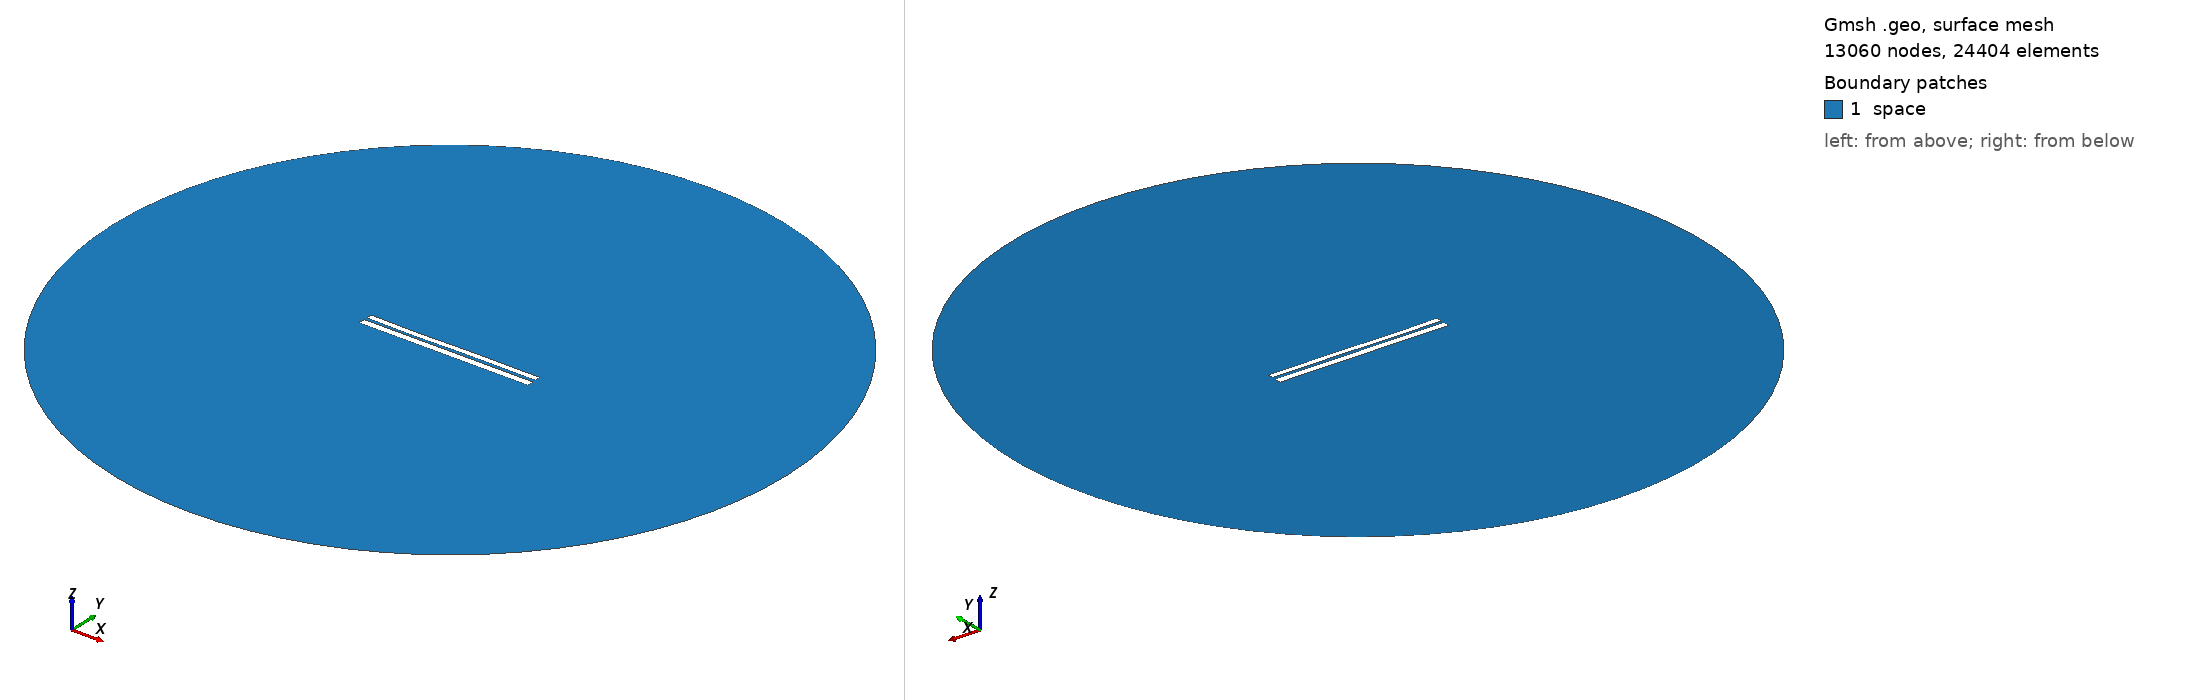

Gmsh geometry script, surface-meshed: 13060 nodes, 24404 surface elements. Boundary patches (legend numbers): 1 space. Left view from above one corner, right view from below the opposite corner. Legend entries are the model's physical surfaces. The drawing asked Gmsh for element sizes between 1% and 20% of the model's largest extent; the script's own settings can give other sizes.

=== 6527.geo (drawn) ===
//---------------------------------------
// Geometry kernel
//---------------------------------------

SetFactory("OpenCASCADE");



//---------------------------------------
// Parameters of the geometry
//---------------------------------------

// Overetch of the upper plate
overetch = 0.25;

// Distance between the plates
distance = 1.5;

// Discretization over the x axis (for the deformation)
nx = 50; 

// Length of the plate
L = 100 - overetch; 

// Number of modes
n = 4; 

// 1st mode coefficient
coeff(1) = 0.0;
beta(1) = 0.596864 * 3.1415926535 / L;

// 2nd mode coefficient
coeff(2) = -0.075;
beta(2) = 1.49418 * 3.1415926535 / L;

// 3rd mode coefficient
coeff(3) = -0.15;
beta(3) = 2.50025 * 3.1415926535 / L;

// 4th mode coefficient
coeff(4) = -0.075;
beta(4) = 3.49999 * 3.1415926535 / L;



//---------------------------------------
// Upper plate (deformed rectangle)
//---------------------------------------

// Coordiantes of the upper plate
xmin = -50;
xmax = 50 - overetch;

// Height of the upper plate
yheight = 4 - 2 * overetch;

// Indexes of the points
UpperID[] = {};
LowerID[] = {};
LeftID[] = {};
RightID[] = {};

// Point index
p = 1;

// Horizontal edges
For i In {1:nx}
    x = xmin + (i-1)*(xmax - xmin)/(nx-1);

    y_bottom = distance / 2 + overetch;
    For j In {1:n}
        C = (Cosh(beta(j)*L) + Cos(beta(j)*L)) / (Sinh(beta(j)*L) + Sin(beta(j)*L));
        y_bottom  = y_bottom + coeff(j) * (Cosh(beta(j)*(x+50)) - Cos(beta(j)*(x+50)) - C * (Sinh(beta(j)*(x+50)) - Sin(beta(j)*(x+50))));
    EndFor

    y_top = y_bottom + yheight;

    Point(p) = {x, y_top, 0, 1.0};
    UpperID[i] = p;
    p = p + 1;

    Point(p) = {x, y_bottom, 0, 1.0};
    LowerID[i] = p;
    p = p + 1;
EndFor

// Create point lists
UpperPts[] = {}; LowerPts[] = {};
For i In {1:nx}
  UpperPts[] += {UpperID[i]};
  LowerPts[] += {LowerID[i]};
EndFor

// Build splines
Spline(1) = {UpperPts[]};
Spline(2) = {LowerPts[]};
Line(3) = {LowerPts[nx-1], UpperPts[nx-1]};
Line(4) = {LowerPts[0], UpperPts[0]};

// Build the plane surface
Curve Loop(1) = {2, 3, -1, -4};
Plane Surface(1) = {1};



//---------------------------------------
// Lower plate (rectangle)
//---------------------------------------

// Vertices
Point(1001) = {-50, -1, 0, 1.0};
Point(1002) = { 50, -1, 0, 1.0};
Point(1003) = { 50,  -5, 0, 1.0};
Point(1004) = {-50,  -5, 0, 1.0};

// Edges
Line(5) = {1001, 1002};
Line(6) = {1002, 1003};
Line(7) = {1003, 1004};
Line(8) = {1004, 1001};

// Plane surface
Line Loop(2) = {5, 6, 7, 8};
Plane Surface(2) = {2}; 



//---------------------------------------
// Outer (fictious) boundary
//---------------------------------------

// Points
Point(1005) = {0, 0, 0};       // Center
Point(1006) = {200, 0, 0};     // Start point
Point(1007) = {0, 200, 0};     // 90 degrees
Point(1008) = {-200, 0, 0};    // 180 degrees
Point(1009) = {0, -200, 0};    // 270 degrees

// Circle arcs (each needs start, center, end)
Circle(9) = {1006, 1005, 1007};
Circle(10) = {1007, 1005, 1008};
Circle(11) = {1008, 1005, 1009};
Circle(12) = {1009, 1005, 1006};

// Plane surface for the entire domain
Curve Loop(3) = {9, 10, 11, 12};
Surface(3) = {3};

// Subtract the plates from the whole domain to obtain the actual domain where we want to solve the equations
BooleanDifference{ Surface{3}; Delete; }{ Surface{1}; Surface{2}; Delete; }




//---------------------------------------
// Transfinite Lines/Curves
//---------------------------------------

// Set the number of points on the boundaries
r = 7;

// Plates
Transfinite Curve {1, 2} = 50*r Using Progression 1;
Transfinite Curve {3, 4} = 2*r Using Progression 1;
Transfinite Line {5, 7} = 50*r Using Progression 1;
Transfinite Line {6, 8} = 2*r Using Progression 1;

// Outer boundary
Transfinite Line {9, 10, 11, 12} = 20 Using Progression 1;



//---------------------------------------
// Physical groups
//---------------------------------------                

// Physical curves (boundaries)
Physical Line("force_segment", 10) = {2};
Physical Line("upper_plate", 11) = {1, 3, 4};
Physical Line("lower_plate", 12) = {5, 6, 7, 8};
Physical Line("boundary", 20) = {9, 10, 11, 12};

// Physical Surfaces
Physical Surface("space", 30) = {3};



//---------------------------------------
// 6. Generate the Mesh
//---------------------------------------

// 2D mesh generation
Mesh 2;
